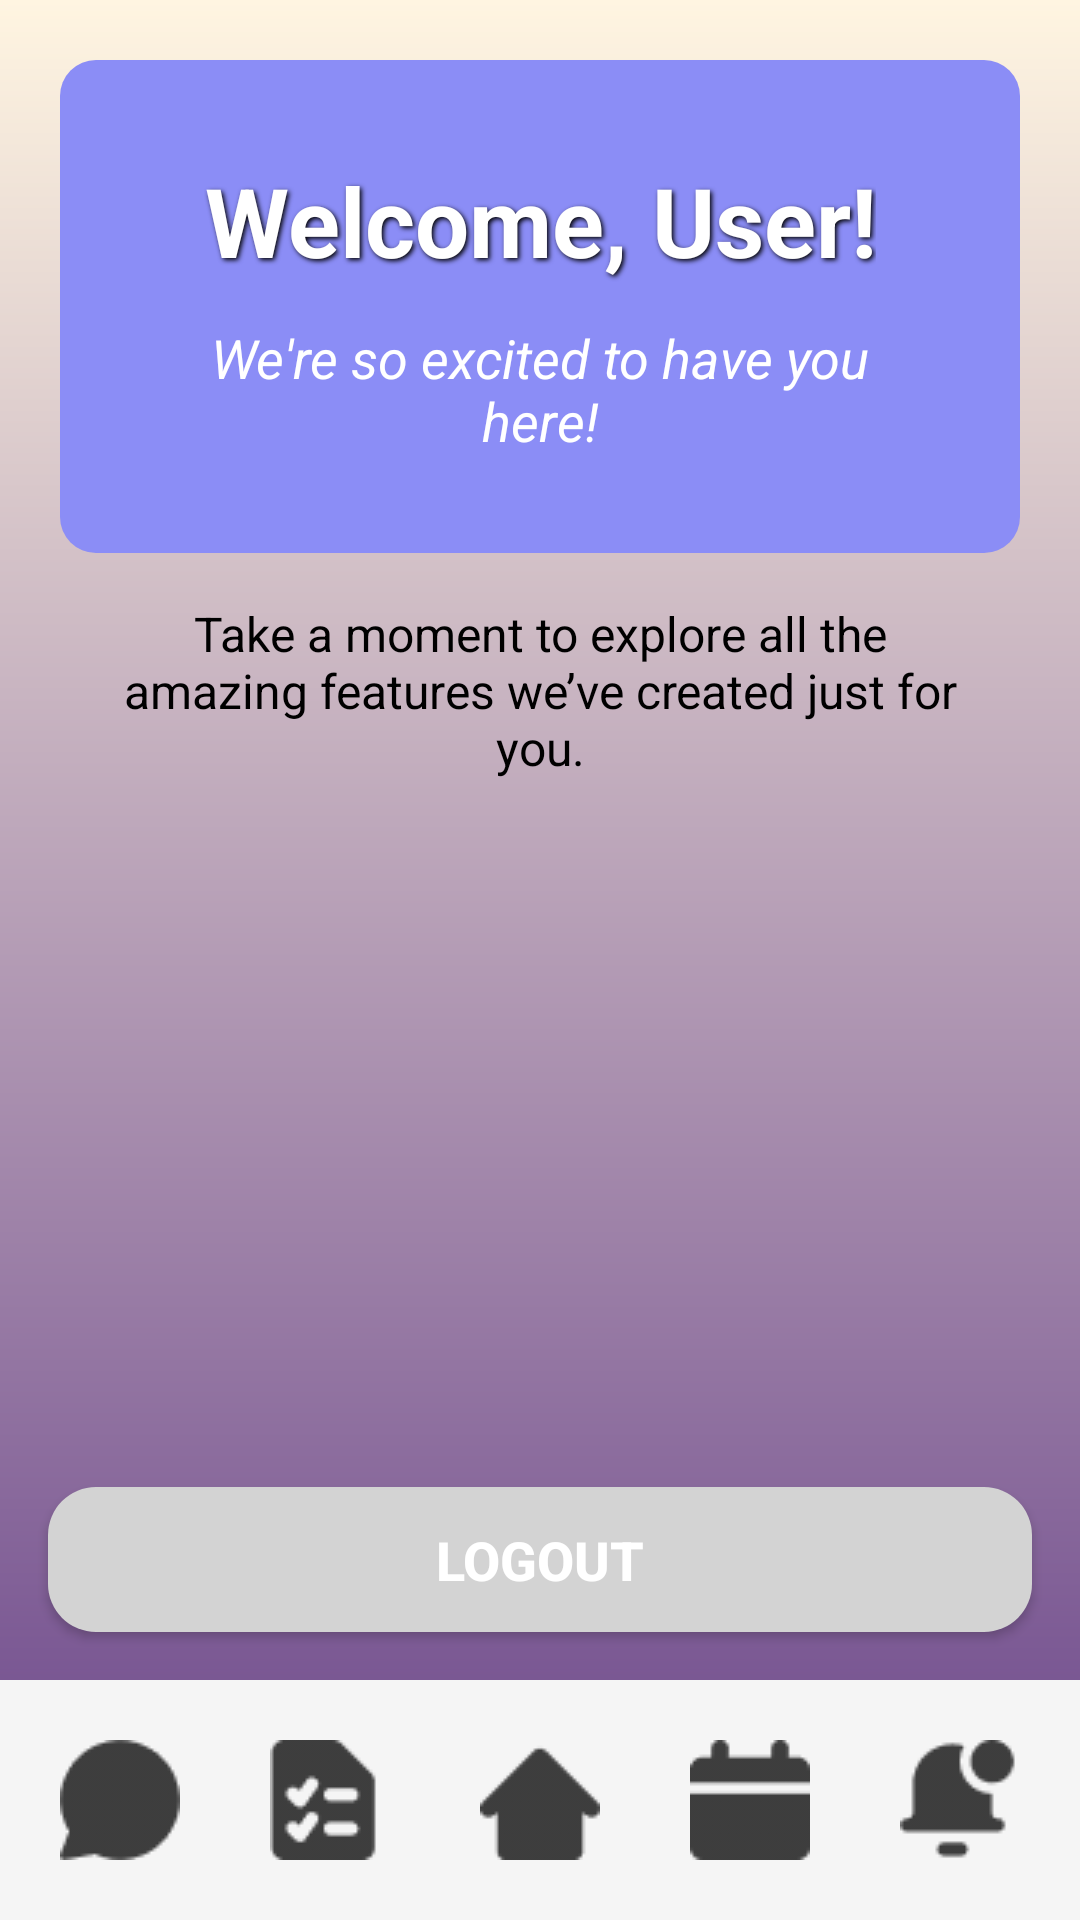

Layout XML and referenced resources for this Android screen:
<!-- AndroidManifest.xml: application theme Theme.MAD_Project -->
<!-- res/layout/activity_home_page.xml -->
<LinearLayout
    xmlns:android="http://schemas.android.com/apk/res/android"
    xmlns:app="http://schemas.android.com/apk/res-auto"
    android:layout_width="match_parent"
    android:layout_height="match_parent"
    android:orientation="vertical"
    android:background="@drawable/background_gradient">

    <LinearLayout
        android:layout_width="match_parent"
        android:layout_height="wrap_content"
        android:layout_marginBottom="24dp"
        android:orientation="vertical"
        android:gravity="center"
        android:padding="20dp">

        <LinearLayout
            android:layout_width="match_parent"
            android:layout_height="wrap_content"
            android:background="@drawable/rounded_layout_purple"
            android:gravity="center"
            android:orientation="vertical"
            android:padding="32dp">

            <TextView
                android:id="@+id/userDisplayTextView"
                android:layout_width="wrap_content"
                android:layout_height="wrap_content"
                android:gravity="center"
                android:shadowColor="@android:color/black"
                android:shadowDx="2"
                android:shadowDy="2"
                android:shadowRadius="4"
                android:text="Welcome, User!"
                android:textColor="@android:color/white"
                android:textSize="32sp"
                android:textStyle="bold" />

            <TextView
                android:id="@+id/welcomeSubtitle"
                android:layout_width="wrap_content"
                android:layout_height="wrap_content"
                android:layout_marginTop="12dp"
                android:gravity="center"
                android:text="We're so excited to have you here!"
                android:textColor="@android:color/white"
                android:textSize="18sp"
                android:textStyle="italic" />
        </LinearLayout>

        <TextView
            android:id="@+id/welcomeMessage"
            android:layout_width="match_parent"
            android:layout_height="wrap_content"
            android:gravity="center"
            android:padding="16dp"
            android:text="Take a moment to explore all the amazing features we’ve created just for you."
            android:textColor="@android:color/black"
            android:textSize="16sp" />
    </LinearLayout>


    <View
        android:layout_width="match_parent"
        android:layout_height="0dp"
        android:layout_weight="1" />

    <Button
        android:id="@+id/logoutButton"
        android:layout_width="match_parent"
        android:layout_height="wrap_content"
        android:layout_margin="16dp"
        android:background="@drawable/rounded_button"
        android:padding="12dp"
        android:text="Logout"
        android:textColor="@android:color/white"
        android:textSize="18sp"
        android:textStyle="bold" />

    <LinearLayout
        android:id="@+id/navigationBar"
        android:layout_width="match_parent"
        android:layout_height="wrap_content"
        android:orientation="horizontal"
        android:background="#F5F5F5"
        android:padding="12dp"
        app:layout_constraintBottom_toBottomOf="parent"
        app:layout_constraintStart_toStartOf="parent"
        app:layout_constraintEnd_toEndOf="parent">

        <ImageButton
            android:id="@+id/chatsButton"
            android:layout_width="wrap_content"
            android:layout_height="wrap_content"
            android:padding="8dp"
            android:background="@android:color/transparent"
            android:src="@drawable/ic_chat" />

        <Space
            android:layout_width="0dp"
            android:layout_height="wrap_content"
            android:layout_weight="1" />

        <ImageButton
            android:id="@+id/tasksButton"
            android:layout_width="wrap_content"
            android:layout_height="wrap_content"
            android:padding="8dp"
            android:background="@android:color/transparent"
            android:src="@drawable/ic_task" />

        <Space
            android:layout_width="0dp"
            android:layout_height="wrap_content"
            android:layout_weight="1" />

        <ImageButton
            android:id="@+id/homeButton"
            android:layout_width="wrap_content"
            android:layout_height="wrap_content"
            android:background="@android:color/transparent"
            android:padding="8dp"
            android:src="@drawable/ic_home" />

        <Space
            android:layout_width="0dp"
            android:layout_height="wrap_content"
            android:layout_weight="1" />

        <ImageButton
            android:id="@+id/ganttButton"
            android:layout_width="wrap_content"
            android:layout_height="wrap_content"
            android:padding="8dp"
            android:background="@android:color/transparent"
            android:src="@drawable/ic_gantt" />

        <Space
            android:layout_width="0dp"
            android:layout_height="wrap_content"
            android:layout_weight="1" />

        <ImageButton
            android:id="@+id/notificationsButton"
            android:layout_width="wrap_content"
            android:layout_height="wrap_content"
            android:padding="8dp"
            android:background="@android:color/transparent"
            android:src="@drawable/ic_notifications" />
    </LinearLayout>
</LinearLayout>
<!-- resources referenced by this layout -->
<resources>
  <!-- drawable background_gradient (drawable) -->
  <?xml version="1.0" encoding="utf-8"?>
  <layer-list xmlns:android="http://schemas.android.com/apk/res/android">
      <item>
          <shape android:shape="rectangle">
              <gradient
                  android:angle="270"
                  android:startColor="#FFF5E1"
                  android:endColor="#674188"
                  android:type="linear"/>
          </shape>
      </item>
  </layer-list>
  <!-- drawable ic_chat: png bitmap (drawable, 577 bytes) -->
  <!-- drawable ic_gantt: png bitmap (drawable, 357 bytes) -->
  <!-- drawable ic_home: png bitmap (drawable, 434 bytes) -->
  <!-- drawable ic_notifications: png bitmap (drawable, 668 bytes) -->
  <!-- drawable ic_task: png bitmap (drawable, 678 bytes) -->
  <!-- drawable rounded_button (drawable) -->
  <?xml version="1.0" encoding="utf-8"?>
  <selector xmlns:android="http://schemas.android.com/apk/res/android">
      
      <item android:state_pressed="true">
          <shape android:shape="rectangle">
              <corners android:radius="16dp" />
              <solid android:color="#A9A9A9" /> 
          </shape>
      </item>
  
      
      <item>
          <shape android:shape="rectangle">
              <corners android:radius="16dp" />
              <solid android:color="#D3D3D3" /> 
          </shape>
      </item>
  </selector>
  <!-- drawable rounded_layout_purple (drawable) -->
  <shape xmlns:android="http://schemas.android.com/apk/res/android">\
      <solid android:color="#8B8DF6" />
      <corners android:radius="12dp" />
  </shape>
  <style name="Theme.MAD_Project" parent="Theme.MaterialComponents.DayNight.DarkActionBar">
          
          <item name="colorPrimary">@color/lavender</item>
          <item name="colorPrimaryVariant">@color/lavender</item>
          <item name="colorOnPrimary">@color/white</item>
          
          <item name="colorSecondary">@color/teal_200</item>
          <item name="colorSecondaryVariant">@color/teal_700</item>
          <item name="colorOnSecondary">@color/black</item>
          
          <item name="android:statusBarColor">?attr/colorPrimaryVariant</item>
          
      </style>
  <!-- not gathered from this repository: default colours our renderer supplied (Android Studio template values) -->
  <color name="teal_200">#FF03DAC5</color>
  <color name="teal_700">#FF018786</color>
  <color name="black">#FF000000</color>
  <color name="white">#FFFFFFFF</color>
</resources>
